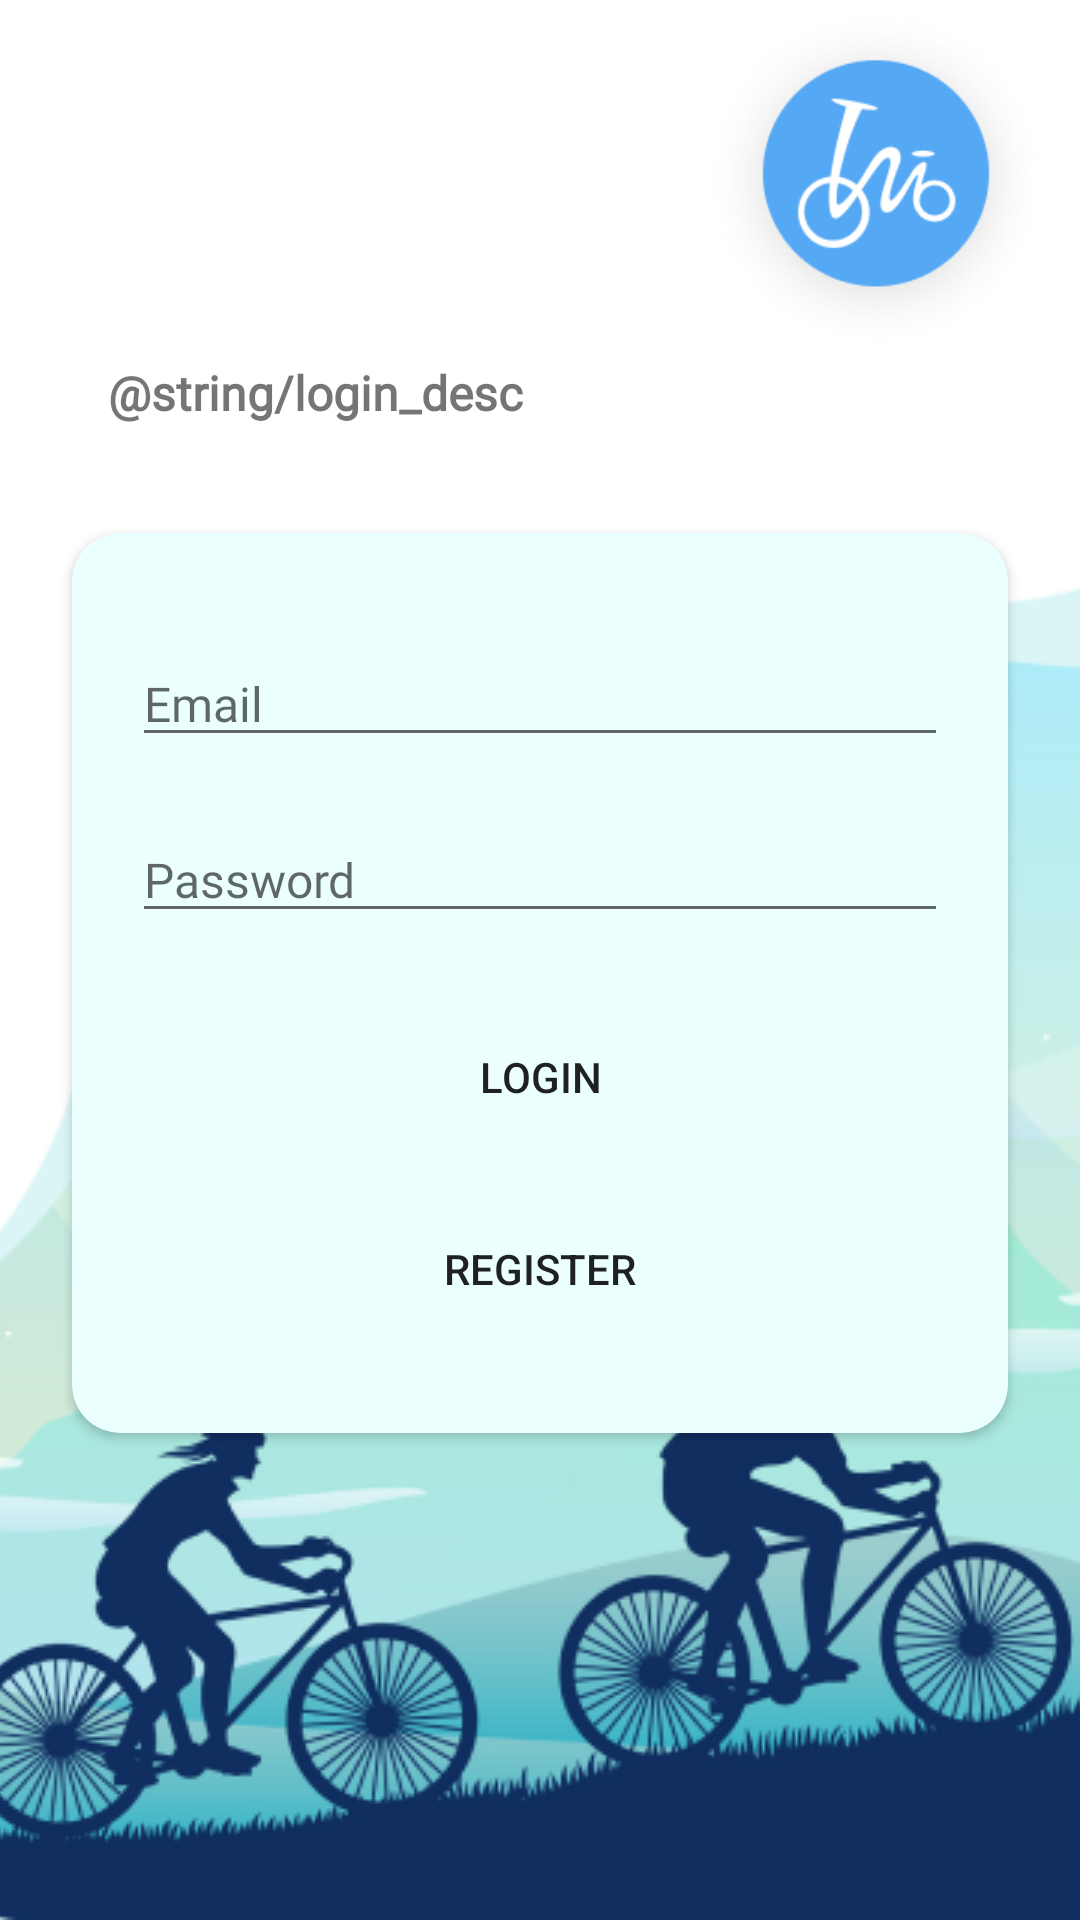

Layout XML and referenced resources for this Android screen:
<!-- AndroidManifest.xml: application theme Theme.HiBykes -->
<!-- res/layout/activity_login.xml -->
<?xml version="1.0" encoding="utf-8"?>
<androidx.constraintlayout.widget.ConstraintLayout
    xmlns:android= "http://schemas.android.com/apk/res/android"
    xmlns:app="http://schemas.android.com/apk/res-auto"
    android:layout_width="match_parent"
    android:layout_height="match_parent">

    <TextView
        android:id="@+id/textView"
        style="@style/Text.Medium"
        android:layout_width="wrap_content"
        android:layout_height="wrap_content"
        android:layout_marginHorizontal="36dp"
        android:layout_marginStart="36dp"
        android:text="@string/login_desc"
        app:layout_constraintStart_toStartOf="parent"
        app:layout_constraintTop_toBottomOf="@+id/imageView2" />

    <androidx.cardview.widget.CardView
        android:id="@+id/cardView"
        android:layout_width="0dp"
        android:layout_height="300dp"
        android:layout_marginStart="24dp"
        android:layout_marginTop="36dp"
        android:layout_marginEnd="24dp"
        android:backgroundTint="@color/secondary"
        android:elevation="50dp"
        app:cardCornerRadius="16dp"
        app:layout_constraintEnd_toEndOf="parent"
        app:layout_constraintHorizontal_bias="0.0"
        app:layout_constraintStart_toStartOf="parent"
        app:layout_constraintTop_toBottomOf="@+id/textView">

        <LinearLayout
            android:layout_width="match_parent"
            android:layout_height="wrap_content"
            android:layout_marginTop="20dp"
            android:orientation="vertical"
            android:paddingHorizontal="20dp">

            <EditText
                android:id="@+id/et_email"
                android:layout_width="match_parent"
                android:layout_height="wrap_content"
                android:layout_marginTop="16dp"
                android:fontFamily="@font/rocknroll_one"
                android:hint="@string/email"
                android:inputType="textEmailAddress"
                android:textSize="16sp" />

            <EditText
                android:id="@+id/et_password"
                android:layout_width="match_parent"
                android:layout_height="wrap_content"
                android:layout_marginTop="20dp"
                android:fontFamily="@font/rocknroll_one"
                android:hint="@string/password"
                android:inputType="textPassword"
                android:textSize="16sp" />

            <Button
                android:id="@+id/btn_login"
                android:layout_width="match_parent"
                android:layout_height="wrap_content"
                android:layout_marginTop="24dp"
                android:background="@drawable/btn_primary"
                android:text="@string/login" />

            <Button
                android:id="@+id/btn_register"
                android:layout_width="match_parent"
                android:layout_height="wrap_content"
                android:layout_marginTop="16dp"
                android:background="@drawable/btn_primary"
                android:text="@string/register" />

        </LinearLayout>
    </androidx.cardview.widget.CardView>

    <ImageView
        android:id="@+id/imageView2"
        android:layout_width="120dp"
        android:layout_height="120dp"
        android:layout_marginEnd="8dp"
        android:contentDescription="@string/login"
        android:src="@drawable/img_logo"
        app:layout_constraintEnd_toEndOf="parent"
        app:layout_constraintTop_toTopOf="parent" />

    <ImageView
        android:id="@+id/imageView"
        android:layout_width="match_parent"
        android:layout_height="0dp"
        android:contentDescription="@string/login"
        android:src="@drawable/img_latar"
        android:scaleType="centerCrop"
        app:layout_constraintBottom_toBottomOf="parent"
        app:layout_constraintEnd_toEndOf="parent"
        app:layout_constraintStart_toStartOf="parent" />
</androidx.constraintlayout.widget.ConstraintLayout>
<!-- resources referenced by this layout -->
<resources>
  <color name="secondary">#EAFFFE</color>
  <!-- drawable img_latar: png bitmap (drawable, 95904 bytes) -->
  <!-- drawable img_logo: png bitmap (drawable-v24, 24405 bytes) -->
  <string name="email">Email</string>
  <string name="login">login</string>
  <string name="password">Password</string>
  <string name="register">Register</string>
  <style name="Text.Medium">
          <item name="android:textStyle">bold</item>
          <item name="android:textSize">16sp</item>
      </style>
  <style name="Theme.HiBykes" parent="Theme.MaterialComponents.DayNight.NoActionBar">
          
          <item name="colorPrimary">@color/primary</item>
          <item name="colorPrimaryVariant">@color/primary</item>
          <item name="colorOnPrimary">@color/white</item>
          
          <item name="colorSecondary">@color/white</item>
          <item name="colorSecondaryVariant">@color/white</item>
          <item name="colorOnSecondary">@color/white</item>
          
          <item name="android:statusBarColor" tools:targetApi="l">?attr/colorSecondary</item>
          <item name="android:windowLightStatusBar">true</item>
          
      </style>
  <color name="primary">#55A8F4</color>
  <color name="white">#FFFFFFFF</color>
</resources>
